Photos from the image-classification dataset "dataset" in the GitHub repository Aryawwww/Image-Programming-group-10. Its 5 classes are: tomato bacterial spot, tomato late blight, tomato septoria leaf spot, tomato yellow leaf curl virus, tomato healthy.

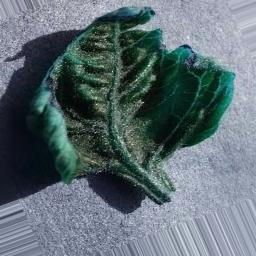
Label: tomato yellow leaf curl virus

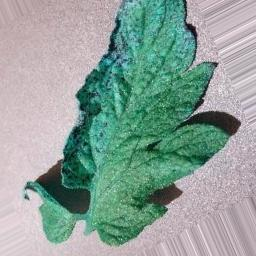
Label: tomato septoria leaf spot

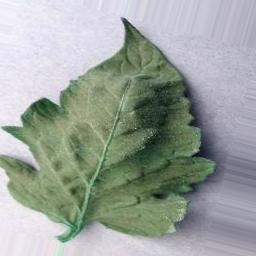
Label: tomato healthy

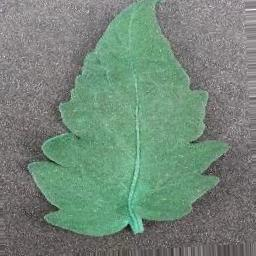
Label: tomato bacterial spot

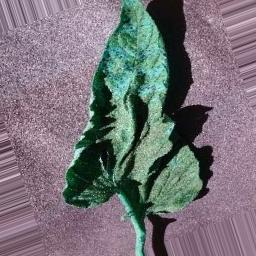
Label: tomato septoria leaf spot

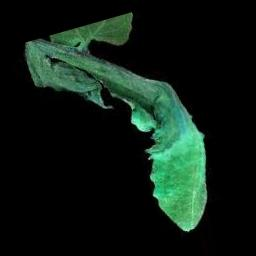
Label: tomato late blight
